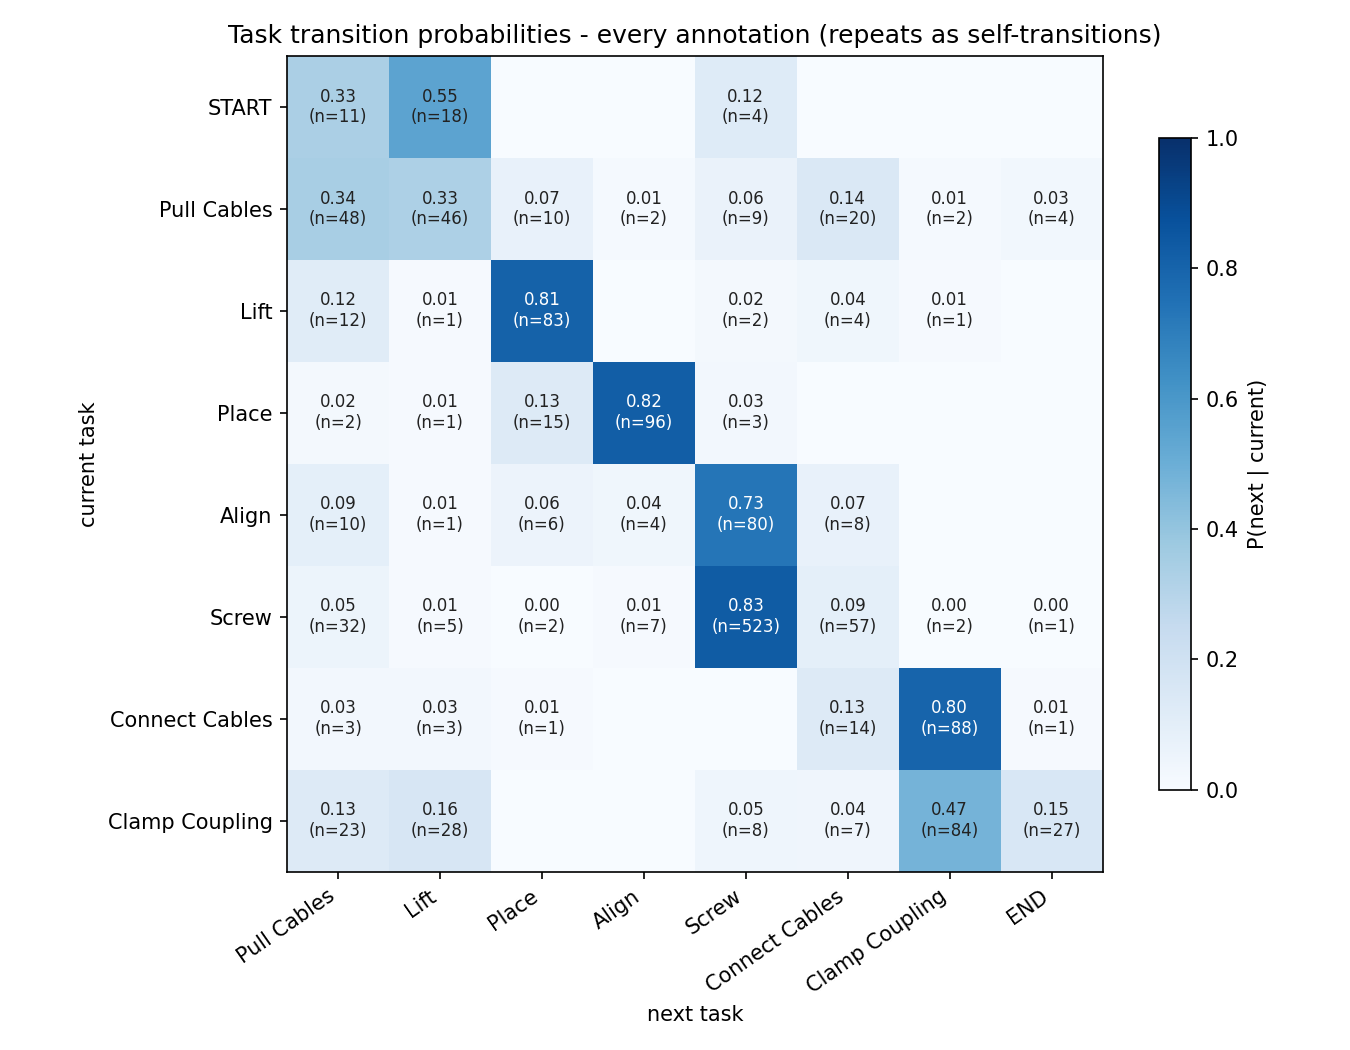

Source data for this figure (header and first rows):
current, Pull Cables, Lift, Place, Align, Screw, Connect Cables, Clamp Coupling, END
START, 0.3333, 0.5455, 0.0, 0.0, 0.1212, 0.0, 0.0, 0.0
Pull Cables, 0.3404, 0.3262, 0.0709, 0.0142, 0.0638, 0.1418, 0.0142, 0.0284
Lift, 0.1165, 0.0097, 0.8058, 0.0, 0.0194, 0.0388, 0.0097, 0.0
Place, 0.0171, 0.0085, 0.1282, 0.8205, 0.0256, 0.0, 0.0, 0.0
Align, 0.0917, 0.0092, 0.055, 0.0367, 0.7339, 0.0734, 0.0, 0.0
Screw, 0.0509, 0.0079, 0.0032, 0.0111, 0.8315, 0.0906, 0.0032, 0.0016
Connect Cables, 0.0273, 0.0273, 0.0091, 0.0, 0.0, 0.1273, 0.8, 0.0091
Clamp Coupling, 0.1299, 0.1582, 0.0, 0.0, 0.0452, 0.0395, 0.4746, 0.1525
